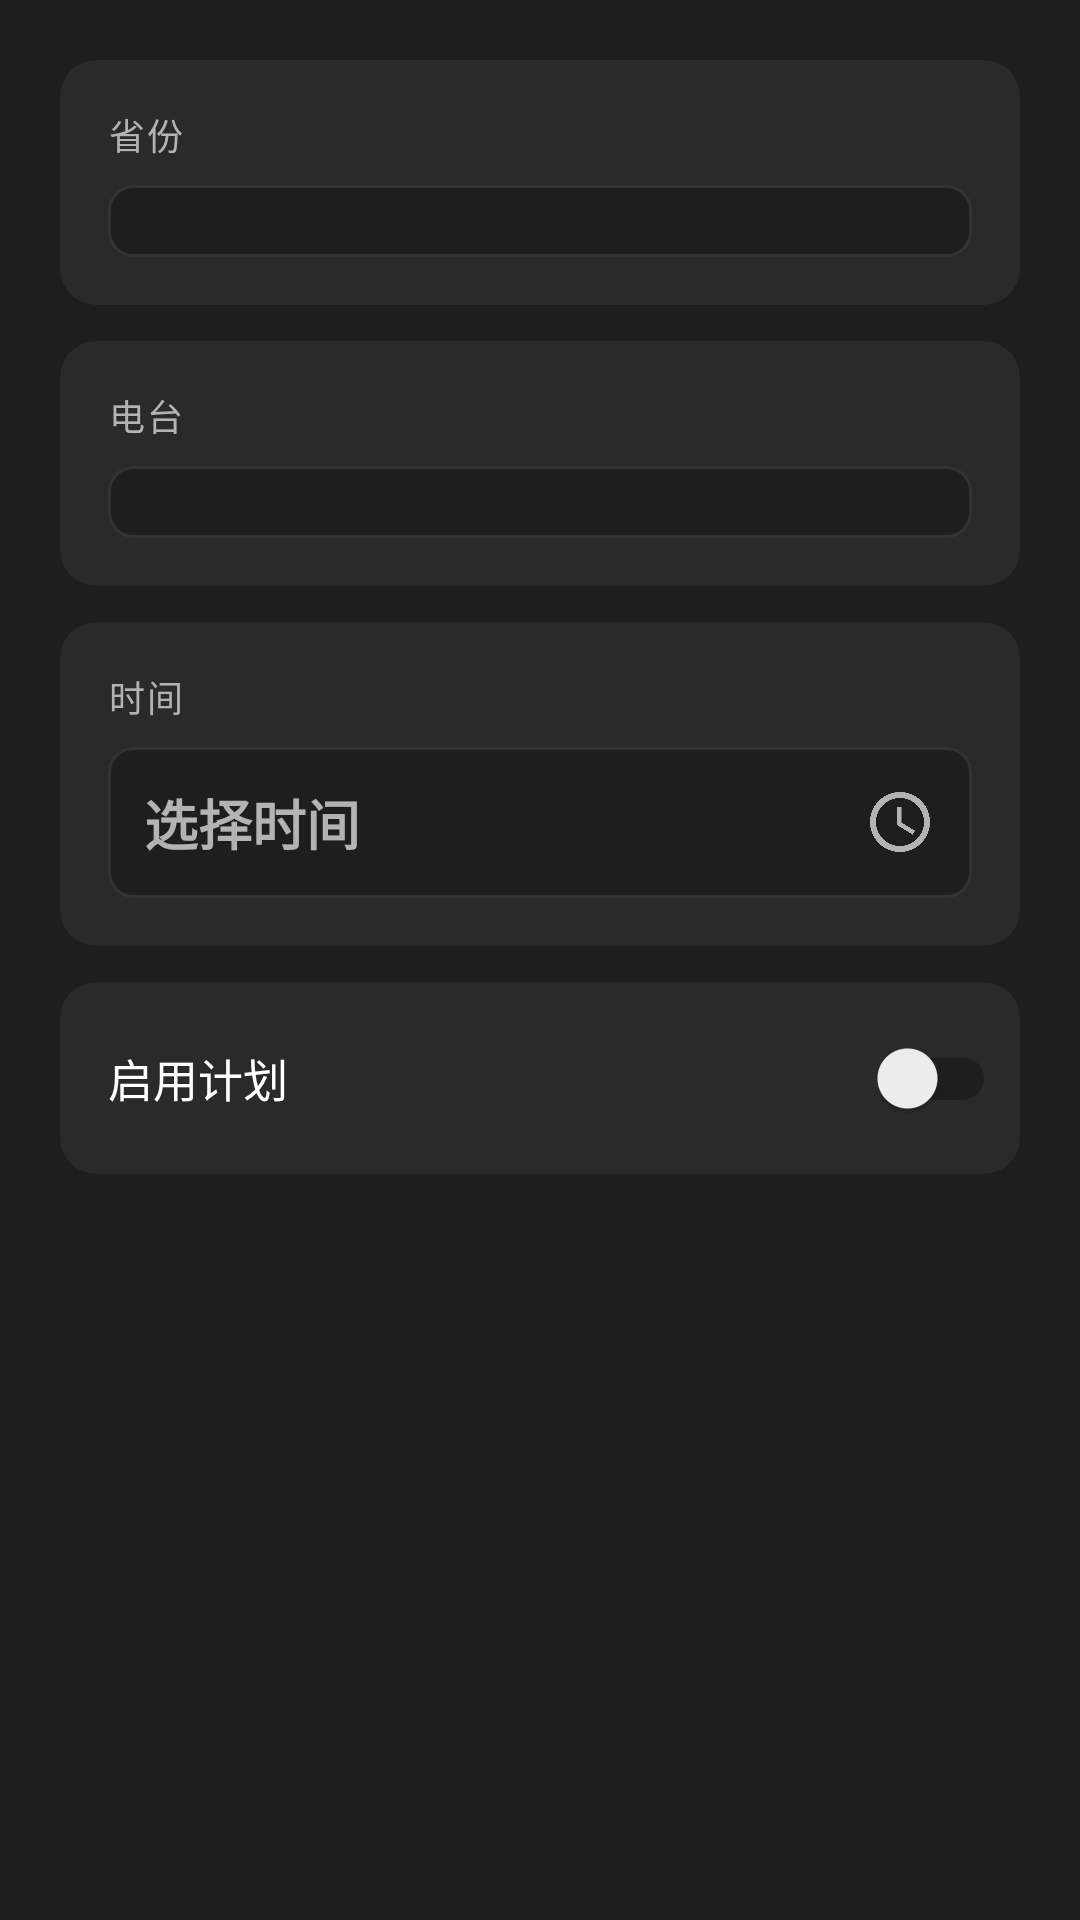

Write the Android layout XML for this screen, with the resource values it uses.
<!-- AndroidManifest.xml: application theme Theme.CarRadio -->
<!-- res/layout/dialog_schedule.xml -->
<?xml version="1.0" encoding="utf-8"?>
<LinearLayout xmlns:android="http://schemas.android.com/apk/res/android"
    xmlns:app="http://schemas.android.com/apk/res-auto"
    android:layout_width="match_parent"
    android:layout_height="wrap_content"
    android:orientation="vertical"
    android:background="@color/background_secondary"
    android:padding="20dp">

    
    <com.google.android.material.card.MaterialCardView
        android:layout_width="match_parent"
        android:layout_height="wrap_content"
        app:cardBackgroundColor="@color/card_background"
        app:cardCornerRadius="12dp"
        app:cardElevation="0dp">

        <LinearLayout
            android:layout_width="match_parent"
            android:layout_height="wrap_content"
            android:orientation="vertical"
            android:padding="16dp">

            <TextView
                android:layout_width="match_parent"
                android:layout_height="wrap_content"
                android:text="省份"
                android:textColor="@color/text_secondary"
                android:textSize="12sp"
                android:letterSpacing="0.05" />

            <Spinner
                android:id="@+id/provinceSpinner"
                android:layout_width="match_parent"
                android:layout_height="wrap_content"
                android:layout_marginTop="8dp"
                android:background="@drawable/bg_spinner_dark"
                android:popupBackground="@color/card_background"
                android:padding="12dp" />

        </LinearLayout>

    </com.google.android.material.card.MaterialCardView>

    
    <com.google.android.material.card.MaterialCardView
        android:layout_width="match_parent"
        android:layout_height="wrap_content"
        android:layout_marginTop="12dp"
        app:cardBackgroundColor="@color/card_background"
        app:cardCornerRadius="12dp"
        app:cardElevation="0dp">

        <LinearLayout
            android:layout_width="match_parent"
            android:layout_height="wrap_content"
            android:orientation="vertical"
            android:padding="16dp">

            <TextView
                android:layout_width="match_parent"
                android:layout_height="wrap_content"
                android:text="@string/station"
                android:textColor="@color/text_secondary"
                android:textSize="12sp"
                android:letterSpacing="0.05" />

            <Spinner
                android:id="@+id/stationSpinner"
                android:layout_width="match_parent"
                android:layout_height="wrap_content"
                android:layout_marginTop="8dp"
                android:background="@drawable/bg_spinner_dark"
                android:popupBackground="@color/card_background"
                android:padding="12dp" />

        </LinearLayout>

    </com.google.android.material.card.MaterialCardView>

    
    <com.google.android.material.card.MaterialCardView
        android:layout_width="match_parent"
        android:layout_height="wrap_content"
        android:layout_marginTop="12dp"
        app:cardBackgroundColor="@color/card_background"
        app:cardCornerRadius="12dp"
        app:cardElevation="0dp">

        <LinearLayout
            android:layout_width="match_parent"
            android:layout_height="wrap_content"
            android:orientation="vertical"
            android:padding="16dp">

            <TextView
                android:layout_width="match_parent"
                android:layout_height="wrap_content"
                android:text="@string/时间"
                android:textColor="@color/text_secondary"
                android:textSize="12sp"
                android:letterSpacing="0.05" />

            <TextView
                android:id="@+id/timeTextView"
                android:layout_width="match_parent"
                android:layout_height="wrap_content"
                android:layout_marginTop="8dp"
                android:background="@drawable/bg_spinner_dark"
                android:drawableEnd="@drawable/ic_time"
                android:drawablePadding="8dp"
                android:gravity="center_vertical"
                android:hint="选择时间"
                android:textColorHint="@color/text_secondary"
                android:padding="12dp"
                android:textColor="@color/primary"
                android:textSize="18sp"
                android:textStyle="bold" />

        </LinearLayout>

    </com.google.android.material.card.MaterialCardView>

    
    <com.google.android.material.card.MaterialCardView
        android:layout_width="match_parent"
        android:layout_height="wrap_content"
        android:layout_marginTop="12dp"
        app:cardBackgroundColor="@color/card_background"
        app:cardCornerRadius="12dp"
        app:cardElevation="0dp">

        <LinearLayout
            android:layout_width="match_parent"
            android:layout_height="wrap_content"
            android:orientation="horizontal"
            android:gravity="center_vertical"
            android:paddingStart="16dp"
            android:paddingEnd="8dp"
            android:paddingTop="8dp"
            android:paddingBottom="8dp">

            <TextView
                android:layout_width="0dp"
                android:layout_height="wrap_content"
                android:layout_weight="1"
                android:text="@string/enable_schedule"
                android:textColor="@color/text_primary"
                android:textSize="15sp" />

            <androidx.appcompat.widget.SwitchCompat
                android:id="@+id/enableSwitch"
                android:layout_width="wrap_content"
                android:layout_height="wrap_content"
                android:minWidth="48dp"
                android:minHeight="48dp" />

        </LinearLayout>

    </com.google.android.material.card.MaterialCardView>

</LinearLayout>
<!-- resources referenced by this layout -->
<resources>
  <color name="background_secondary">#FF1E1E1E</color>
  <color name="card_background">#FF2A2A2A</color>
  <color name="primary">#FF6200EE</color>
  <color name="text_primary">#FFFFFFFF</color>
  <color name="text_secondary">#FFB3B3B3</color>
  <!-- drawable bg_spinner_dark (drawable) -->
  <?xml version="1.0" encoding="utf-8"?>
  <shape xmlns:android="http://schemas.android.com/apk/res/android"
      android:shape="rectangle">
      <solid android:color="@color/background_secondary" />
      <corners android:radius="8dp" />
      <stroke android:width="1dp" android:color="@color/divider" />
  </shape>
  <!-- drawable ic_time (drawable) -->
  <?xml version="1.0" encoding="utf-8"?>
  <vector xmlns:android="http://schemas.android.com/apk/res/android"
      android:width="24dp"
      android:height="24dp"
      android:viewportWidth="24"
      android:viewportHeight="24">
      <path
          android:fillColor="#FFB3B3B3"
          android:pathData="M12,2C6.5,2 2,6.5 2,12s4.5,10 10,10 10,-4.5 10,-10S17.5,2 12,2zM12,20c-4.4,0 -8,-3.6 -8,-8s3.6,-8 8,-8 8,3.6 8,8 -3.6,8 -8,8z" />
      <path
          android:fillColor="#FFB3B3B3"
          android:pathData="M12.5,7H11v6l5.2,3.2 0.8,-1.3 -4.5,-2.7z" />
  </vector>
  <string name="enable_schedule">启用计划</string>
  <string name="station">电台</string>
  <style name="Theme.CarRadio" parent="Theme.MaterialComponents.DayNight.NoActionBar">
          
          <item name="colorPrimary">@color/primary</item>
          <item name="colorPrimaryVariant">@color/primary_variant</item>
          <item name="colorOnPrimary">@color/white</item>
          
          <item name="colorSecondary">@color/secondary</item>
          <item name="colorSecondaryVariant">@color/secondary_variant</item>
          <item name="colorOnSecondary">@color/black</item>
          
          <item name="android:statusBarColor">@color/status_bar</item>
          
          <item name="android:windowBackground">@color/background</item>
          <item name="android:navigationBarColor">@color/navigation_bar</item>
      </style>
  <color name="divider">#FF333333</color>
  <color name="primary_variant">#FF3700B3</color>
  <color name="white">#FFFFFFFF</color>
  <color name="secondary">#FF03DAC6</color>
  <color name="secondary_variant">#FF018786</color>
  <color name="black">#FF000000</color>
  <color name="status_bar">@color/background</color>
  <color name="background">#FF121212</color>
  <color name="navigation_bar">@color/background</color>
</resources>
